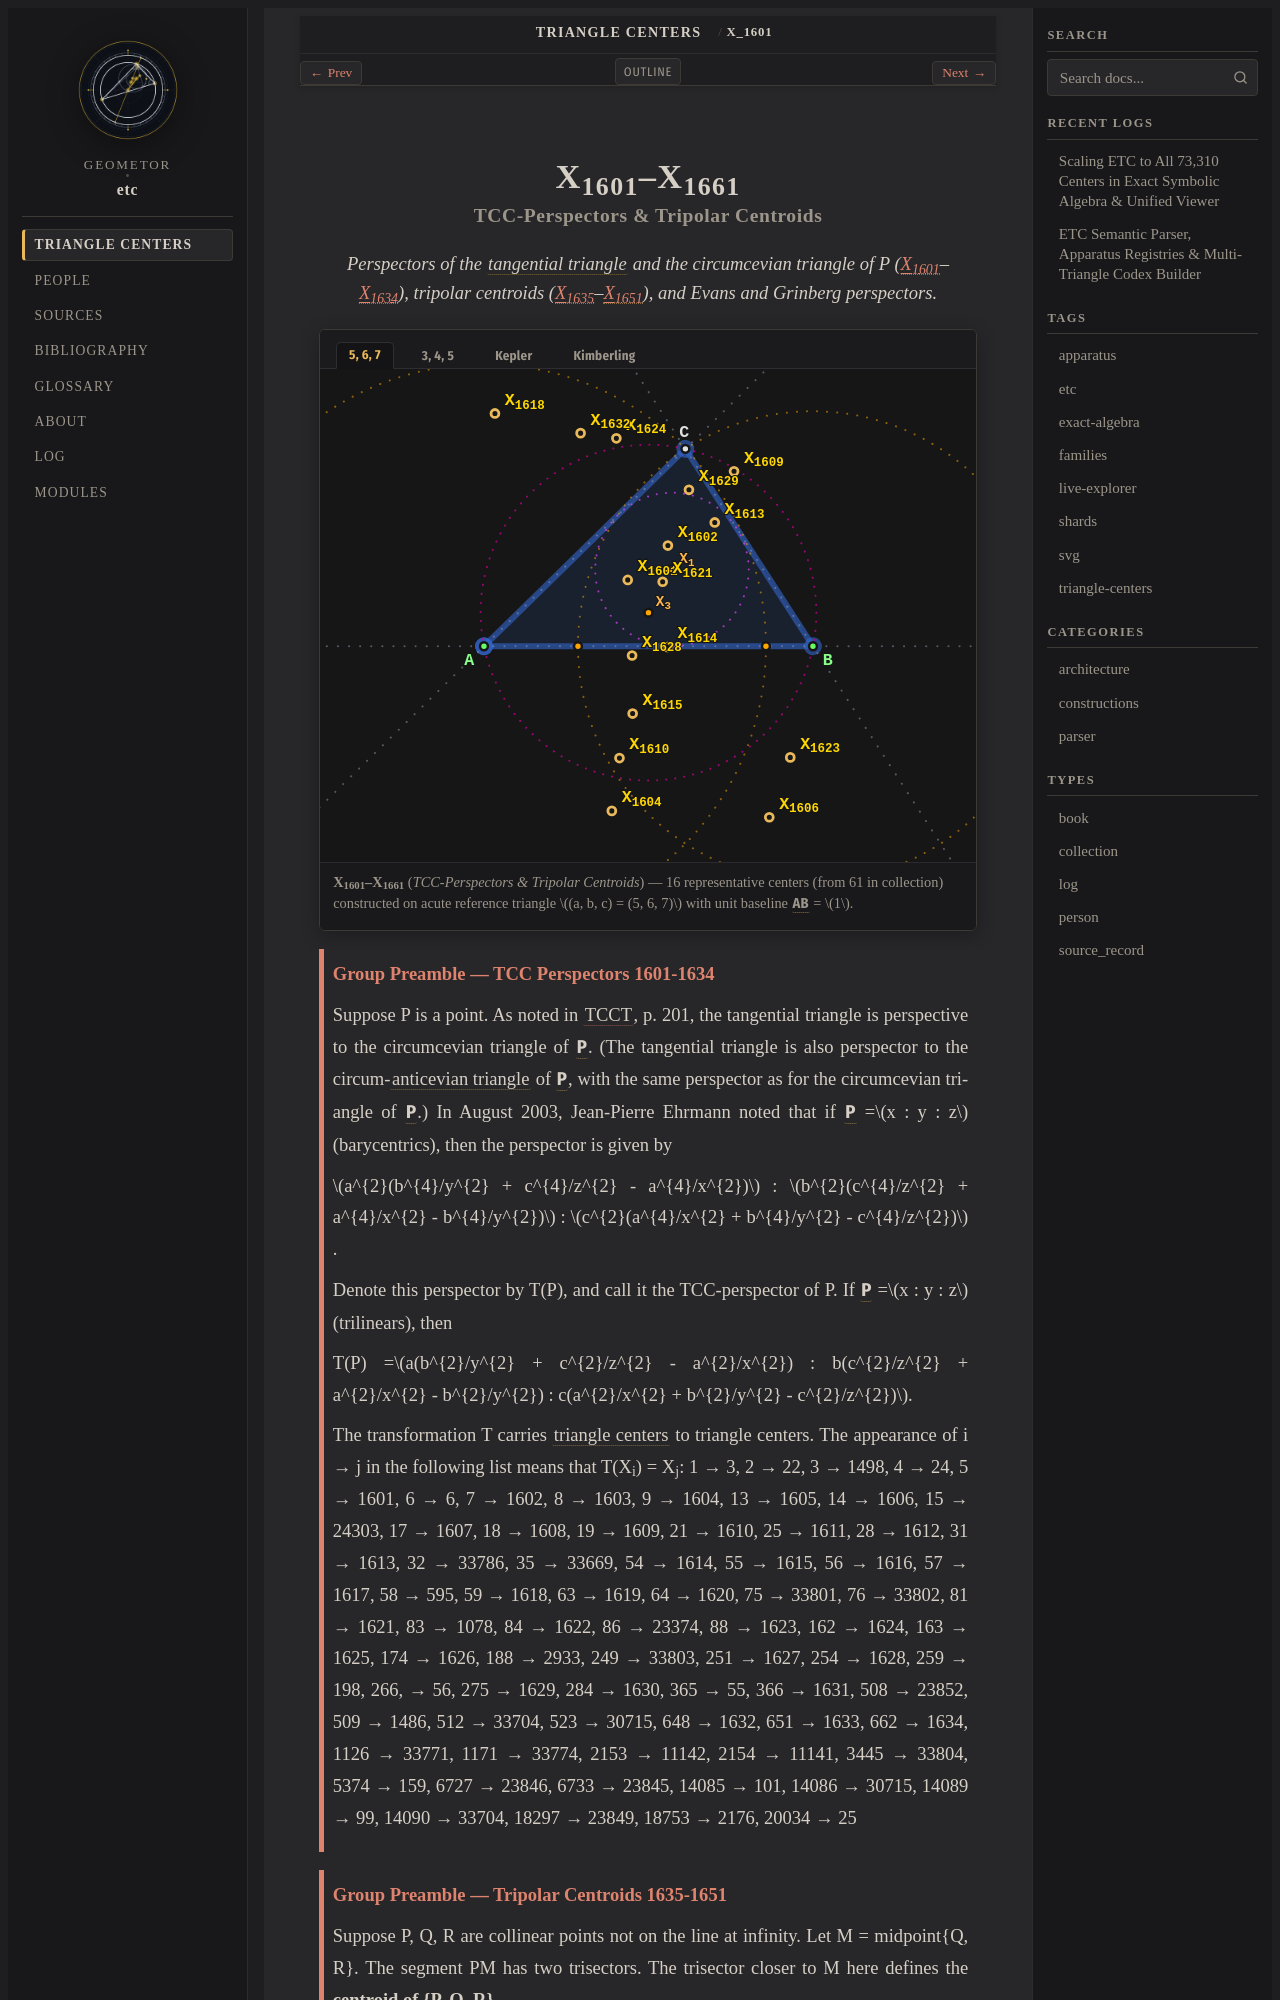

repository: geometor/etc · page: centers/c-01601-01661/index.html · generator: sphinx

:order: 1601
:type: collection
:canonical_id: X_1601–X_1661
:subtitle: TCC-Perspectors & Tripolar Centroids

.. _c-01601-01661:

X_1601–X_1661
=============

.. rubric:: TCC-Perspectors & Tripolar Centroids

.. enunciation::

   Perspectors of the :term:`tangential triangle <tangential-triangle>` and the circumcevian triangle of P (:ref:`X_1601 <X_1601>`\ –\ :ref:`X_1634 <X_1634>`), tripolar centroids (:ref:`X_1635 <X_1635>`\ –\ :ref:`X_1651 <X_1651>`), and Evans and Grinberg perspectors.

.. figure:: c-01601-01661.svg
   :alt: X_1601–X_1661 — TCC-Perspectors & Tripolar Centroids
   :align: center

   **X_1601–X_1661** (*TCC-Perspectors & Tripolar Centroids*) — 16 representative centers (from 61 in collection) constructed on acute reference triangle :math:`(a, b, c) = (5, 6, 7)` with unit baseline :g:`AB <[ A B ]>` = :math:`1`.

.. _preamble-0022:

.. admonition:: Group Preamble — TCC Perspectors 1601-1634
   :class: note

   Suppose P is a point. As noted in :cite:`TCCT <tcct>`, p. 201, the tangential triangle is perspective to the circumcevian triangle of :g:`P <P>`. (The tangential triangle is also perspector to the circum-:term:`anticevian triangle <anticevian-triangle>` of :g:`P <P>`, with the same perspector as for the circumcevian triangle of :g:`P <P>`.) In August 2003, Jean-Pierre Ehrmann noted that if :g:`P <P>` =\ :math:`x : y : z` (barycentrics), then the perspector is given by

   :math:`a^{2}(b^{4}/y^{2} + c^{4}/z^{2} - a^{4}/x^{2})` : :math:`b^{2}(c^{4}/z^{2} + a^{4}/x^{2} - b^{4}/y^{2})` : :math:`c^{2}(a^{4}/x^{2} + b^{4}/y^{2} - c^{4}/z^{2})` .

   Denote this perspector by T(P), and call it the TCC-perspector of P. If :g:`P <P>` =\ :math:`x : y : z` (trilinears), then

   T(P) =\ :math:`a(b^{2}/y^{2} + c^{2}/z^{2} - a^{2}/x^{2}) : b(c^{2}/z^{2} + a^{2}/x^{2} - b^{2}/y^{2}) : c(a^{2}/x^{2} + b^{2}/y^{2} - c^{2}/z^{2})`.

   The transformation T carries :term:`triangle centers <triangle-center>` to triangle centers. The appearance of i → j in the following list means that T(X_i) = X_j: 1 → 3, 2 → 22, 3 → 1498, 4 → 24, 5 → 1601, 6 → 6, 7 → 1602, 8 → 1603, 9 → 1604, 13 → 1605, 14 → 1606, 15 → 24303, 17 → 1607, 18 → 1608, 19 → 1609, 21 → 1610, 25 → 1611, 28 → 1612, 31 → 1613, 32 → 33786, 35 → 33669, 54 → 1614, 55 → 1615, 56 → 1616, 57 → 1617, 58 → 595, 59 → 1618, 63 → 1619, 64 → 1620, 75 → 33801, 76 → 33802, 81 → 1621, 83 → 1078, 84 → 1622, 86 → 23374, 88 → 1623, 162 → 1624, 163 → 1625, 174 → 1626, 188 → 2933, 249 → 33803, 251 → 1627, 254 → 1628, 259 → 198, 266, → 56, 275 → 1629, 284 → 1630, 365 → 55, 366 → 1631, 508 → 23852, 509 → 1486, 512 → 33704, 523 → 30715, 648 → 1632, 651 → 1633, 662 → 1634, 1126 → 33771, 1171 → 33774, 2153 → 11142, 2154 → 11141, 3445 → 33804, 5374 → 159, 6727 → 23846, 6733 → 23845, 14085 → 101, 14086 → 30715, 14089 → 99, 14090 → 33704, 18297 → 23849, 18753 → 2176, 20034 → 25

.. _preamble-0023:

.. admonition:: Group Preamble — Tripolar Centroids 1635-1651
   :class: note

   Suppose P, Q, R are collinear points not on the line at infinity. Let M = midpoint{Q, R}. The segment PM has two trisectors. The trisector closer to M here defines the **centroid of {P, Q, R}.**

   Suppose :g:`X <X>` =\ :math:`x : y : z` (trilinears) is a point other than :ref:`X_2 <X_2>`, and define the **tripolar centroid of X** as the point TG(X) given by

   **TG(X) = x(by - cz)(by + cz - 2ax) : y(cz - ax)(cz + ax - 2by) : z(ax - by)(ax + by - 2cz).**

   TG(X) is the centroid of the points :g:`BC <[ B C ]>`\ ∩\ :g:`B'C' <[ B' C' ]>`, :g:`CA <[ C A ]>`\ ∩\ :g:`C'A' <[ C' A' ]>`, :g:`AB <[ A B ]>`\ ∩\ :g:`A'B' <[ A' B' ]>`, where :g:`A'B'C' << A' B' C' >>` denotes the :term:`cevian triangle <cevian-triangle>` of X. The notions of centroid and tripolar centroid were contributed by :person:`Darij Grinberg <darij-grinberg>`, August 24, 2003.

   The appearance of (i,j) in the following list means that TG(X_i) = X_j:
